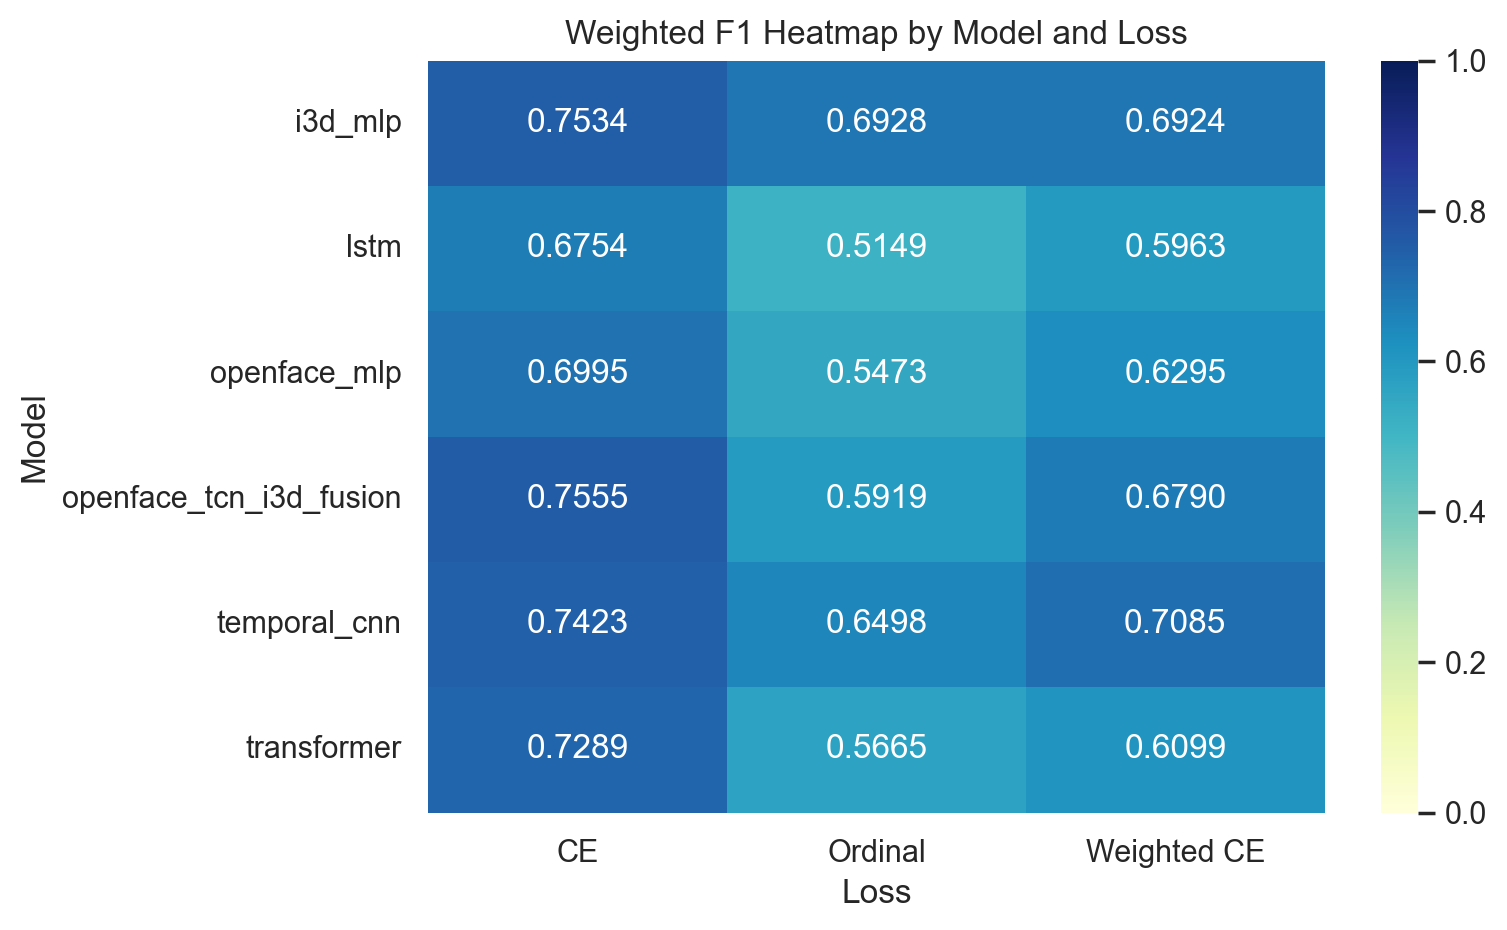

The table this chart was drawn from, first rows:
base_model, CE, Ordinal, Weighted CE
i3d_mlp, 0.7534, 0.6928, 0.6924
lstm, 0.6754, 0.5149, 0.5963
openface_mlp, 0.6995, 0.5473, 0.6295
openface_tcn_i3d_fusion, 0.7555, 0.5919, 0.679
temporal_cnn, 0.7423, 0.6498, 0.7085
transformer, 0.7289, 0.5665, 0.6099
